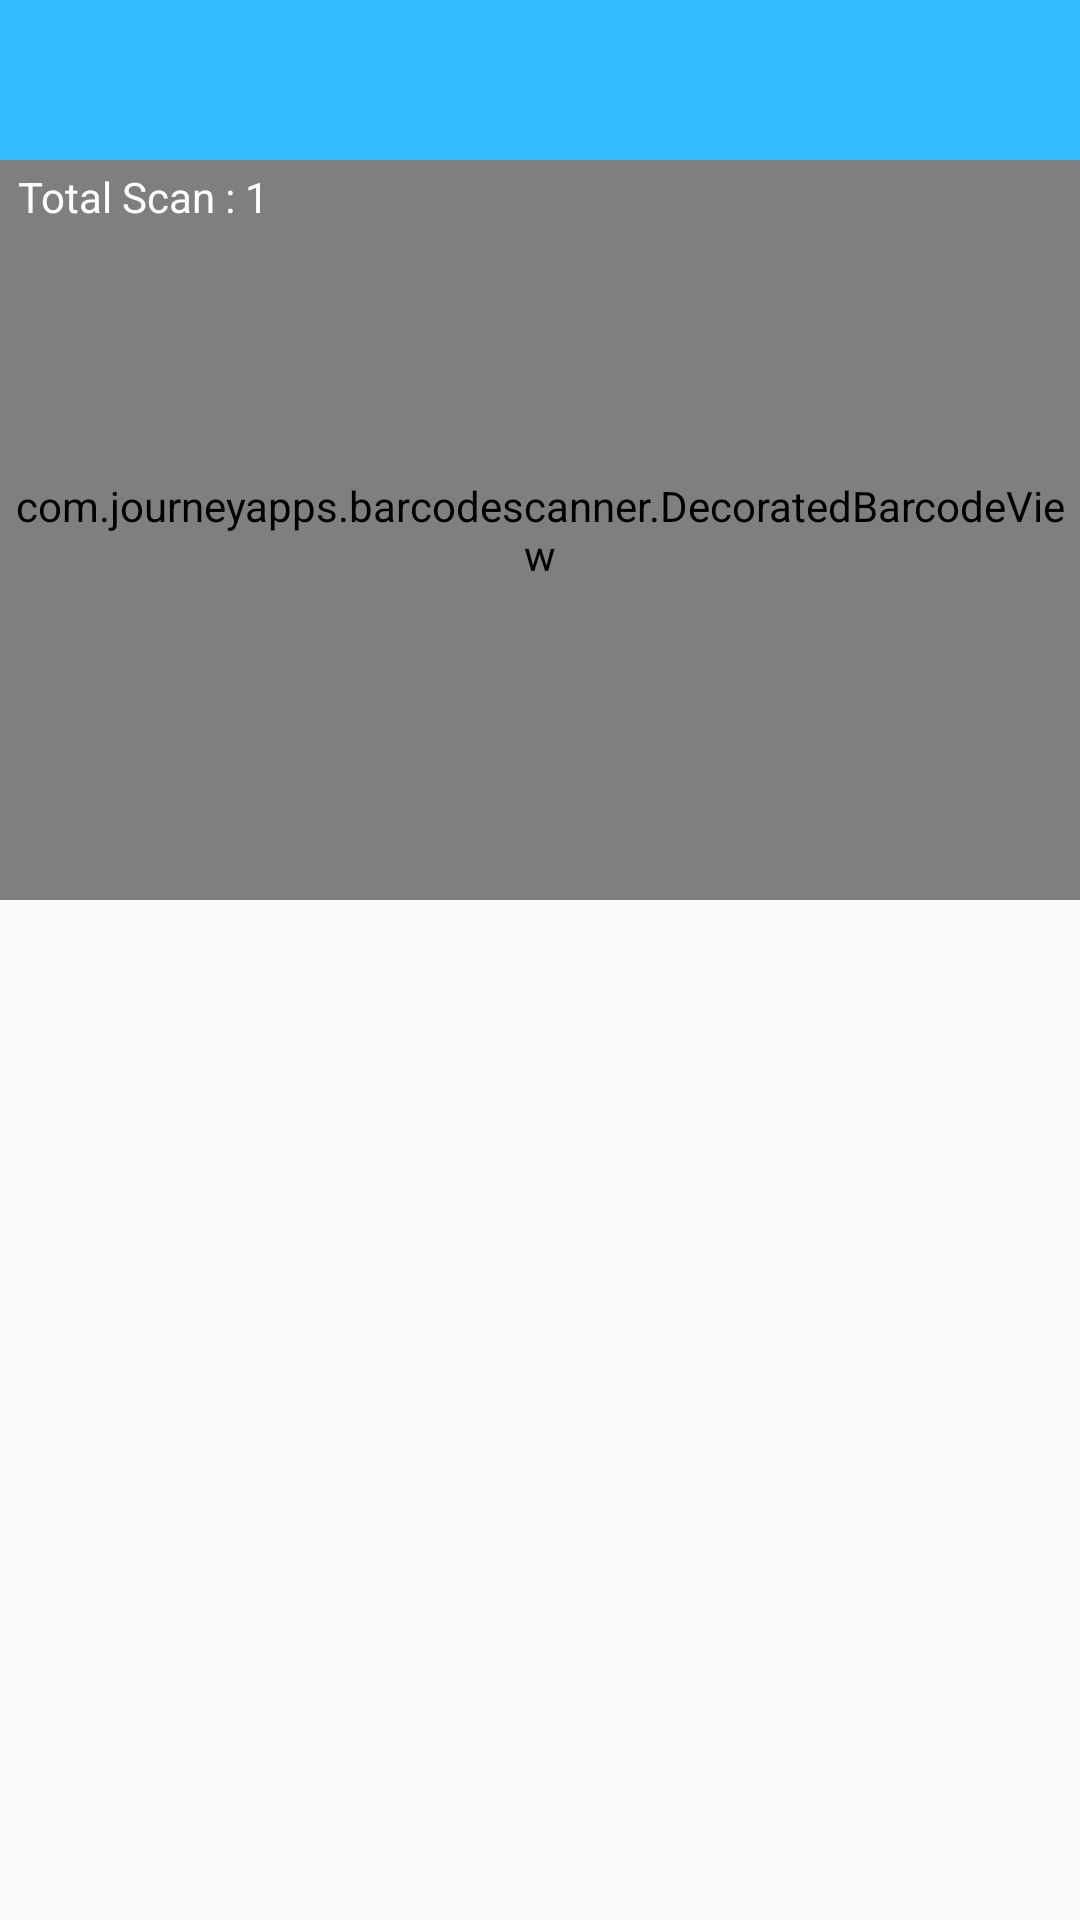

Produce the Android XML layout that renders to this screen, including the resource entries it uses.
<!-- AndroidManifest.xml: application theme AppTheme -->
<!-- res/layout/activity_scan_c_n.xml -->
<?xml version="1.0" encoding="utf-8"?>
<LinearLayout xmlns:android="http://schemas.android.com/apk/res/android"
    xmlns:app="http://schemas.android.com/apk/res-auto"
    xmlns:tools="http://schemas.android.com/tools"
    android:layout_width="match_parent"
    android:layout_height="match_parent"
    android:orientation="vertical"
    tools:context=".scan.Activity.ScanCNActivity">

    <RelativeLayout
        android:layout_width="wrap_content"
        android:layout_height="300dp">

        <include
            android:id="@+id/app_bar"
            layout="@layout/app_bar" />

        <com.journeyapps.barcodescanner.DecoratedBarcodeView
            android:id="@+id/barcodeScanner"
            android:layout_width="match_parent"
            android:layout_height="match_parent"
            android:layout_below="@id/app_bar"
            android:layout_marginTop="-3dp" />

        <LinearLayout
            android:id="@+id/llTag"
            android:layout_width="wrap_content"
            android:layout_height="wrap_content"
            android:layout_below="@id/app_bar"
            android:layout_margin="@dimen/activity_horizontal_margin"
            android:orientation="horizontal">

            <LinearLayout
                android:layout_width="wrap_content"
                android:layout_height="wrap_content"
                android:layout_marginLeft="3dp"
                android:orientation="vertical">

                <LinearLayout
                    android:layout_width="wrap_content"
                    android:layout_height="wrap_content"
                    android:layout_marginLeft="3dp"
                    android:orientation="horizontal">

                    <TextView
                        android:layout_width="wrap_content"
                        android:layout_height="match_parent"
                        android:text="Total Scan : "
                        android:textColor="@android:color/white" />

                    <TextView
                        android:id="@+id/txtTotalScan"
                        android:layout_width="wrap_content"
                        android:layout_height="wrap_content"
                        android:text="1"
                        android:textColor="@android:color/white" />


                </LinearLayout>

                <LinearLayout
                    android:layout_width="wrap_content"
                    android:layout_height="wrap_content"
                    android:layout_marginLeft="3dp"
                    android:orientation="horizontal">

                    <TextView
                        android:layout_width="match_parent"
                        android:layout_height="match_parent"
                        android:text=""
                        android:textColor="@android:color/white" />

                    <TextView
                        android:id="@+id/txtBranch"
                        android:layout_width="wrap_content"
                        android:layout_height="wrap_content"
                        android:textColor="@android:color/white" />

                </LinearLayout>

            </LinearLayout>

        </LinearLayout>

        <LinearLayout
            android:id="@+id/llTagDest"
            android:layout_width="wrap_content"
            android:layout_height="wrap_content"
            android:layout_below="@id/app_bar"
            android:layout_alignParentRight="true"
            android:layout_margin="@dimen/activity_horizontal_margin"
            android:orientation="horizontal"
            android:visibility="gone">

            <LinearLayout
                android:layout_width="wrap_content"
                android:layout_height="wrap_content"
                android:orientation="vertical">

                <TextView
                    android:layout_width="wrap_content"
                    android:layout_height="wrap_content"
                    android:text="Dest Load       :"
                    android:textColor="@android:color/white" />

                <TextView
                    android:layout_width="wrap_content"
                    android:layout_height="wrap_content"
                    android:text="Dest Unload   :"
                    android:textColor="@android:color/white" />

                <TextView
                    android:layout_width="wrap_content"
                    android:layout_height="wrap_content"
                    android:text="Dest On hand :"
                    android:textColor="@android:color/white" />

            </LinearLayout>

            <LinearLayout
                android:layout_width="wrap_content"
                android:layout_height="wrap_content"
                android:layout_marginLeft="3dp"
                android:orientation="vertical">

                <TextView
                    android:id="@+id/txtDestUpload"
                    android:layout_width="wrap_content"
                    android:layout_height="wrap_content"
                    android:textColor="@android:color/white" />

                <TextView
                    android:id="@+id/txtDestUnload"
                    android:layout_width="wrap_content"
                    android:layout_height="wrap_content"
                    android:textColor="@android:color/white" />

                <TextView
                    android:id="@+id/txtDestOnHand"
                    android:layout_width="wrap_content"
                    android:layout_height="wrap_content"
                    android:textColor="@android:color/white" />

            </LinearLayout>

        </LinearLayout>

        
        
        
        
        
        

        
        
        
        

        
        
        
        
        
        
        
        
        
        
        
        
        
        
        
        

        
        
        
        
        
        
        
        

        

        
        
        
        
        

        
        
        
        
        
        
        

        
        
        
        
        
        
        
        


        
        

    </RelativeLayout>

    <ScrollView
        android:id="@+id/scrollview"
        android:layout_width="match_parent"
        android:layout_height="wrap_content"
        android:layout_alignParentBottom="true">

        <androidx.recyclerview.widget.RecyclerView
            android:id="@+id/recyclerviewrunsheets"
            android:layout_width="match_parent"
            android:layout_height="match_parent"
            app:layoutManager="androidx.recyclerview.widget.LinearLayoutManager"
            tools:listitem="@layout/scan_cn_row" />

    </ScrollView>

</LinearLayout>
<!-- res/layout/app_bar.xml (included above) -->
<?xml version="1.0" encoding="utf-8"?>
<com.google.android.material.appbar.AppBarLayout xmlns:android="http://schemas.android.com/apk/res/android"
    xmlns:app="http://schemas.android.com/apk/res-auto"
    xmlns:tools="http://schemas.android.com/tools"
    android:layout_width="match_parent"
    android:layout_height="wrap_content"
    android:theme="@style/AppTheme.AppBarOverlay2">

    <androidx.appcompat.widget.Toolbar
        android:id="@+id/toolbar"
        android:layout_width="match_parent"
        android:layout_height="?attr/actionBarSize"
        android:background="@color/colorPrimary"
        app:popupTheme="@style/AppTheme.PopupOverlay" />

</com.google.android.material.appbar.AppBarLayout>
<!-- res/layout/scan_cn_row.xml (included above) -->
<?xml version="1.0" encoding="utf-8"?>
<LinearLayout xmlns:android="http://schemas.android.com/apk/res/android"
    xmlns:tools="http://schemas.android.com/tools"
    android:layout_width="match_parent"
    android:layout_height="wrap_content"
    xmlns:app="http://schemas.android.com/apk/res-auto"
    android:background="@android:color/white"
    android:gravity="center"
    android:orientation="vertical">



































    <LinearLayout
        android:layout_width="match_parent"
        android:layout_height="wrap_content"
        android:gravity="center_vertical"
        android:layout_marginBottom="5dp"
        android:orientation="horizontal">

        <LinearLayout
            android:layout_width="0dp"
            android:layout_height="wrap_content"
            android:layout_weight="1"
            android:orientation="vertical"
            android:paddingLeft="@dimen/activity_horizontal_margin"
            android:paddingRight="@dimen/activity_horizontal_margin">

            <LinearLayout
                android:layout_width="match_parent"
                android:layout_height="wrap_content"
                android:gravity="center_vertical">


                <TextView
                    android:id="@+id/runsheetcnno"
                    android:layout_width="wrap_content"
                    android:layout_height="wrap_content"
                    android:layout_marginLeft="5dp"
                    android:maxLines="1"
                    android:text="MY8979779878"
                    android:textColor="@android:color/black"
                    android:textSize="20sp" />


            </LinearLayout>

            <TextView
                android:id="@+id/txtDateTime"
                android:layout_width="wrap_content"
                android:layout_height="wrap_content"
                android:layout_marginTop="3dp"
                android:text=""
                android:textColor="@android:color/black"
                android:textSize="12sp" />

        </LinearLayout>



        <FrameLayout
            android:layout_width="wrap_content"
            android:layout_height="wrap_content">

            <ProgressBar
                android:id="@+id/progressBar"
                style="?android:attr/progressBarStyle"
                android:layout_width="wrap_content"
                android:layout_height="wrap_content"
                android:layout_gravity="center"
                android:visibility="invisible" />

            <ImageView
                android:id="@+id/imgSyncStatus"
                android:layout_width="wrap_content"
                android:layout_height="wrap_content"
                android:layout_gravity="center" />

        </FrameLayout>

        <ImageView
            android:id="@+id/close_btn"
            android:layout_width="wrap_content"
            android:layout_height="wrap_content"
            app:srcCompat="@drawable/close_circle"
            android:layout_alignParentRight="true"
            android:layout_marginRight="10dp"
            tools:ignore="VectorDrawableCompat" />



    </LinearLayout>

</LinearLayout>
<!-- resources referenced by this layout -->
<resources>
  <color name="colorPrimary">#33BAFF</color>
  <!-- drawable close_circle (drawable) -->
  <vector xmlns:android="http://schemas.android.com/apk/res/android"
      android:height="24dp"
      android:width="24dp"
      android:viewportWidth="24"
      android:viewportHeight="24">
      <path android:fillColor="#EF190B" android:pathData="M12,2C17.53,2 22,6.47 22,12C22,17.53 17.53,22 12,22C6.47,22 2,17.53 2,12C2,6.47 6.47,2 12,2M15.59,7L12,10.59L8.41,7L7,8.41L10.59,12L7,15.59L8.41,17L12,13.41L15.59,17L17,15.59L13.41,12L17,8.41L15.59,7Z" />
  </vector>
  <style name="AppTheme.AppBarOverlay2" parent="ThemeOverlay.AppCompat.Dark.ActionBar">
          <item name="android:tint">@android:color/white</item>
      </style>
  <style name="AppTheme.PopupOverlay" parent="ThemeOverlay.AppCompat.Light">
          <item name="android:tint">@android:color/white</item>
      </style>
  <style name="AppTheme" parent="Theme.AppCompat.Light.NoActionBar">
          
          <item name="colorPrimary">@android:color/white</item>
          <item name="colorPrimaryDark">@color/colorPrimaryDark</item>
          <item name="colorAccent">@color/colorAccent</item>
      </style>
  <color name="colorPrimaryDark">#33BAFF</color>
  <color name="colorAccent">#03DAC5</color>
</resources>
